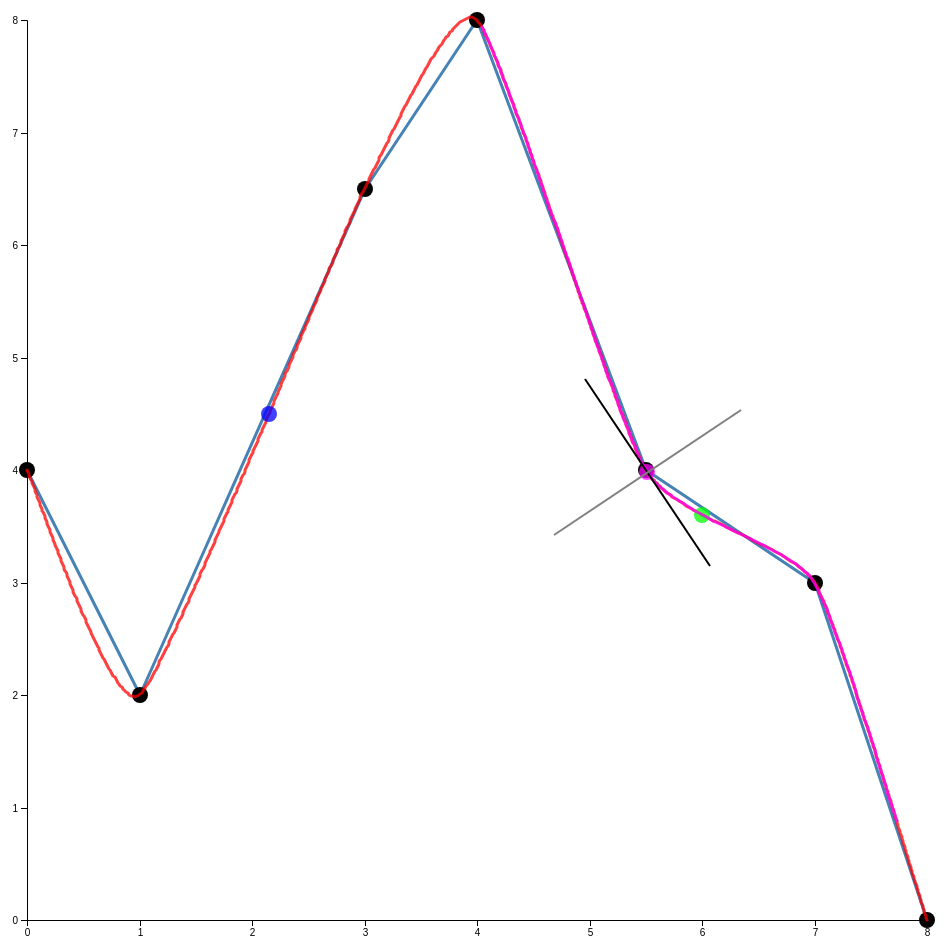
D3 v4 page, settled after 480 driven frames (8 s of simulated time); the page loaded 1 data file(s).



    var svg = d3.select("svg"),
        margin = {top: 50, right: 50, bottom: 50, left: 50},
        width = +svg.attr("width") - margin.left - margin.right,
        height = +svg.attr("height") - margin.top - margin.bottom,
        g = svg.append("g").attr("transform", "translate(" + margin.left + "," + margin.top + ")");

    var x = d3.scaleLinear()
        .rangeRound([0, width]);

    var y = d3.scaleLinear()
        .rangeRound([height, 0]);

    var line = d3.line()
        // .curve(d3.curveCatmullRom)
        .x(function(d) { return x(d.x); })
        .y(function(d) { return y(d.y); });


    d3.json('data.json', function(err, data){
        if (err) {
            console.log(err);
            return;
        }
        x.domain(d3.extent(data.controlPoints, function(d) { return d.x; }));
        y.domain(d3.extent(data.controlPoints, function(d) { return d.y; }));

        g.append("g")
            .attr("transform", "translate(0," + height + ")")
            .call(d3.axisBottom(x));

        g.append("g")
            .call(d3.axisLeft(y));

        g.append("path")
            .datum(data.controlPoints)
            .attr("fill", "none")
            .attr("stroke", "steelblue")
            .attr("stroke-linejoin", "round")
            .attr("stroke-linecap", "round")
            .attr("stroke-width", 3)
            .attr("d", line);

        g.append("g")
            .selectAll("circle")
            .data(data.controlPoints)
            .enter()
            .append("circle")
            .attr("cx", function(d){ return x(d.x); })
            .attr("cy", function(d){ return y(d.y); })
            .attr("r", function(d, i) { return 8; })
            .attr('fill', 'black');

        g.append("path")
            .datum(data.sample4)
            .attr("fill", "none")
            .attr("stroke", "rgba(255, 0, 0, 0.75)")
            .attr("stroke-linejoin", "round")
            .attr("stroke-linecap", "round")
            .attr("stroke-width", 3)
            .attr("d", line);


        g.append("g")
            .selectAll("circle")
            .data(data.sample1)
            .enter()
            .append("circle")
            .attr("cx", function(d){ return x(d.x); })
            .attr("cy", function(d){ return y(d.y); })
            .attr("r", function(d, i) { return 8; })
            .attr('fill', 'rgba(0, 255, 0, 0.75)');

        g.append("g")
            .selectAll("circle")
            .data(data.sample2)
            .enter()
            .append("circle")
            .attr("cx", function(d){ return x(d.x); })
            .attr("cy", function(d){ return y(d.y); })
            .attr("r", function(d, i) { return 8; })
            .attr('fill', 'rgba(0, 0, 255, 0.75)');

        g.append("g")
            .selectAll("circle")
            .data(data.sample3)
            .enter()
            .append("circle")
            .attr("cx", function(d){ return x(d.x); })
            .attr("cy", function(d){ return y(d.y); })
            .attr("r", function(d, i) { return 8; })
            .attr('fill', 'rgba(255, 0, 255, 0.75)');

          g.append("path")
            .datum(data.sample6)
            .attr("fill", "none")
            .attr("stroke", "rgba(255, 0, 255, 0.75)")
            .attr("stroke-linejoin", "round")
            .attr("stroke-linecap", "round")
            .attr("stroke-width", 3)
            .attr("d", line);


        // sample 5 - tangent
        const tangent = data.sample5;
        const normal = data.sample7;

        const p = data.sample3[0];

        g.append('line')
          .attr('x1', x(p.x - tangent.x))
          .attr('x2', x(p.x + tangent.x))
          .attr('y1', y(p.y - tangent.y))
          .attr('y2', y(p.y + tangent.y))
          .attr('stroke', 'black')
          .attr('stroke-width', 2);


        g.append('line')
          .attr('x1', x(p.x - normal.x))
          .attr('x2', x(p.x + normal.x))
          .attr('y1', y(p.y - normal.y))
          .attr('y2', y(p.y + normal.y))
          .attr('stroke', 'gray')
          .attr('stroke-width', 2);
    });
    

### data: data.json
{
 "controlPoints": [
  {
   "x": 0,
   "y": 4
  },
  {
   "x": 1,
   "y": 2
  },
  {
   "x": 3,
   "y": 6.5
  },
  {
   "x": 4,
   "y": 8
  },
  {
   "x": 5.5,
   "y": 4
  },
  {
   "x": 7,
   "y": 3
  },
  {
   "x": 8,
   "y": 0
  }
 ],
 "sample1": [
  {
   "x": 6,
   "y": 3.604
  }
 ],
 "sample2": [
  {
   "x": 2.151,
   "y": 4.5
  }
 ],
 "sample3": [
  {
   "x": 5.513,
   "y": 3.979
  }
 ],
 "sample4": [
  {
   "x": 0,
   "y": 4
  },
  {
   "x": 0.007483,
   "y": 3.984
  },
  {
   "x": 0.01462,
   "y": 3.967
  },
  {
   "x": 0.02158,
   "y": 3.949
  },
  {
   "x": 0.0282,
   "y": 3.933
  },
  {
   "x": 0.03479,
   "y": 3.915
  },
  {
   "x": 0.0415,
   "y": 3.898
  },
  {
   "x": 0.04785,
   "y": 3.881
  },
  "... 993 more items"
 ],
 "sample5": {
  "x": 0.5572,
  "y": -0.8303
 },
 "sample6": [
  {
   "x": 4.041,
   "y": 7.94
  },
  {
   "x": 4.078,
   "y": 7.866
  },
  {
   "x": 4.112,
   "y": 7.79
  },
  {
   "x": 4.144,
   "y": 7.714
  },
  {
   "x": 4.175,
   "y": 7.637
  },
  {
   "x": 4.206,
   "y": 7.56
  },
  {
   "x": 4.235,
   "y": 7.483
  },
  {
   "x": 4.265,
   "y": 7.406
  },
  "... 93 more items"
 ],
 "sample7": {
  "x": -0.8303,
  "y": -0.5572
 }
}